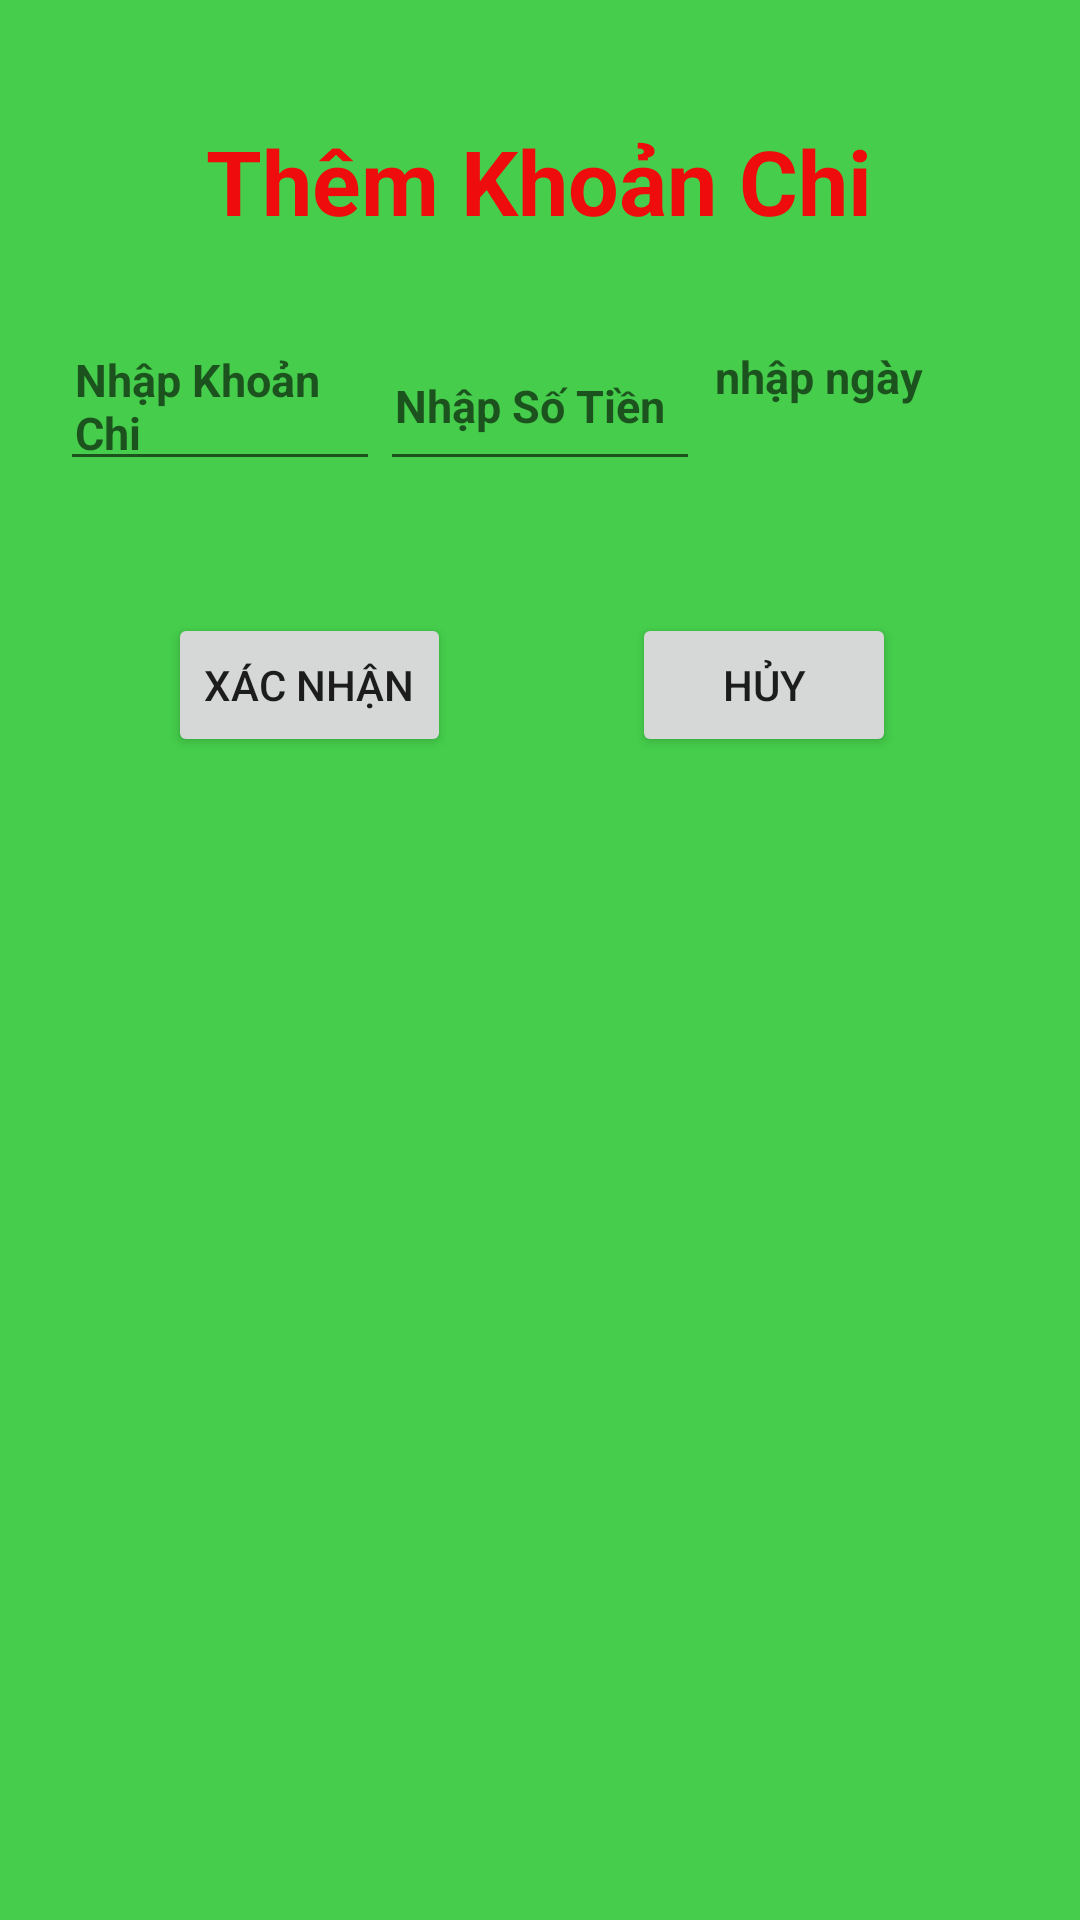

Android layout source for this screen:
<!-- AndroidManifest.xml: application theme Theme.QuanLyChiTieu -->
<!-- res/layout/dialog_them_khoan_chi.xml -->
<?xml version="1.0" encoding="utf-8"?>
<androidx.constraintlayout.widget.ConstraintLayout xmlns:android="http://schemas.android.com/apk/res/android"
    xmlns:app="http://schemas.android.com/apk/res-auto"
    xmlns:tools="http://schemas.android.com/tools"
    android:layout_width="match_parent"
    android:layout_height="match_parent"
    android:background="#45CD4B">

    <TextView
        android:textColor="#EF0C0C"
        android:textStyle="bold"
        android:textSize="30sp"
        android:gravity="center"
        android:id="@+id/textViewTieuDe"
        android:layout_width="wrap_content"
        android:layout_height="wrap_content"
        android:layout_marginTop="40dp"
        android:text="Thêm Khoản Chi"
        app:layout_constraintEnd_toEndOf="parent"
        app:layout_constraintHorizontal_bias="0.498"
        app:layout_constraintStart_toStartOf="parent"
        app:layout_constraintTop_toTopOf="parent" />


    <LinearLayout
        android:layout_marginLeft="20sp"
        android:layout_marginRight="20sp"
        android:id="@+id/lnNhapKhoanChi"
        android:layout_width="match_parent"
        android:layout_height="50sp"
        android:layout_marginTop="30dp"
        app:layout_constraintEnd_toEndOf="parent"
        app:layout_constraintStart_toStartOf="parent"
        app:layout_constraintTop_toBottomOf="@+id/textViewTieuDe">

        <EditText
            android:textSize="15sp"
            android:padding="5dp"
            android:layout_weight="1"
            android:id="@+id/editAddTextKhoanChi"
            android:layout_width="match_parent"
            android:layout_height="match_parent"
            android:hint="Nhập Khoản Chi"
            android:textStyle="bold"

            />
        <EditText
            android:inputType="number"
            android:textSize="15sp"
            android:padding="5sp"
            android:id="@+id/editAddTextzSoTien"
            android:layout_width="match_parent"
            android:layout_height="match_parent"
            android:layout_weight="1"
            android:hint="Nhập Số Tiền"
            android:textStyle="bold"
   />



        <TextView
            android:textSize="15sp"
            android:padding="5sp"
            android:layout_weight="1"
            android:hint="nhập ngày"
            android:id="@+id/txtAddTextNgayChi"
            android:layout_width="match_parent"
            android:layout_height="match_parent"
            android:textStyle="bold"
            />

    </LinearLayout>

    <Button

        android:id="@+id/buttonXacNhan"
        android:layout_width="wrap_content"
        android:layout_height="wrap_content"
        android:layout_marginStart="56dp"
        android:layout_marginTop="44dp"
        android:text="Xác Nhận"
        app:layout_constraintStart_toStartOf="parent"
        app:layout_constraintTop_toBottomOf="@+id/lnNhapKhoanChi" />

    <Button
        android:id="@+id/buttonHuy"
        android:layout_width="wrap_content"
        android:layout_height="wrap_content"
        android:layout_marginStart="52dp"
        android:layout_marginTop="44dp"
        android:text="Hủy"
        app:layout_constraintEnd_toEndOf="parent"
        app:layout_constraintHorizontal_bias="0.121"
        app:layout_constraintStart_toEndOf="@+id/buttonXacNhan"
        app:layout_constraintTop_toBottomOf="@+id/lnNhapKhoanChi" />


</androidx.constraintlayout.widget.ConstraintLayout>
<!-- resources referenced by this layout -->
<resources>
  <style name="Theme.QuanLyChiTieu" parent="Theme.MaterialComponents.DayNight.DarkActionBar">
          
          <item name="colorPrimary">#81ECEC</item>
          <item name="colorPrimaryVariant">@color/purple_700</item>
          <item name="colorOnPrimary">@color/white</item>
          
          <item name="colorSecondary">@color/teal_200</item>
          <item name="colorSecondaryVariant">@color/teal_700</item>
          <item name="colorOnSecondary">@color/black</item>
          
          <item name="android:statusBarColor">?attr/colorPrimaryVariant</item>
          
      </style>
  <!-- not gathered from this repository: default colours our renderer supplied (Android Studio template values) -->
  <color name="purple_700">#FF3700B3</color>
  <color name="teal_200">#FF03DAC5</color>
  <color name="teal_700">#FF018786</color>
  <color name="black">#FF000000</color>
  <color name="white">#FFFFFFFF</color>
</resources>
